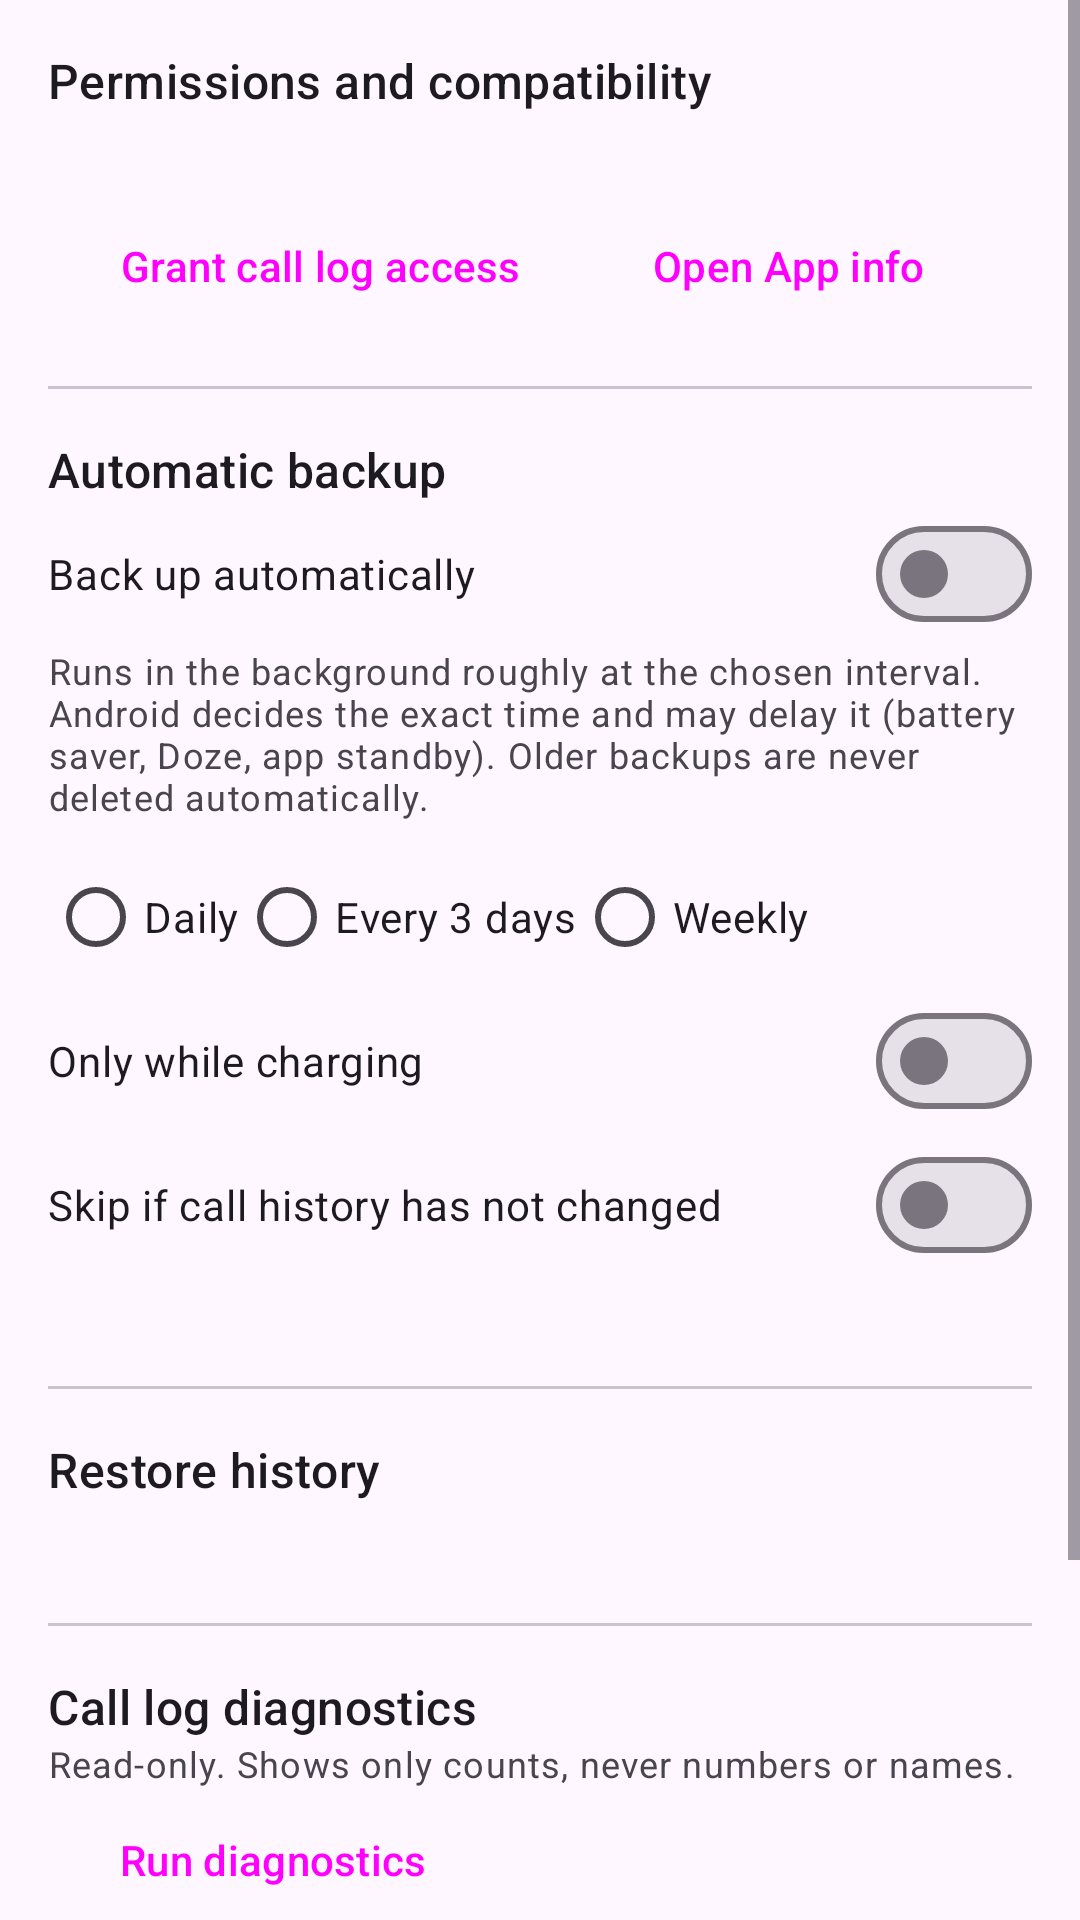

Produce the Android XML layout that renders to this screen, including the resource entries it uses.
<!-- AndroidManifest.xml: application theme Theme.OpenCall -->
<!-- res/layout/fragment_settings.xml -->
<?xml version="1.0" encoding="utf-8"?>
<ScrollView xmlns:android="http://schemas.android.com/apk/res/android"
    android:layout_width="match_parent"
    android:layout_height="match_parent">

    <LinearLayout
        android:layout_width="match_parent"
        android:layout_height="wrap_content"
        android:orientation="vertical"
        android:padding="16dp">

        <TextView
            style="@style/TextAppearance.Material3.TitleMedium"
            android:layout_width="match_parent"
            android:layout_height="wrap_content"
            android:text="Permissions and compatibility" />

        <TextView
            android:id="@+id/permissionStatus"
            android:layout_width="match_parent"
            android:layout_height="wrap_content"
            android:layout_marginTop="8dp"
            android:textAppearance="?attr/textAppearanceBodyMedium" />

        <LinearLayout
            android:layout_width="match_parent"
            android:layout_height="wrap_content"
            android:orientation="horizontal">

            <Button
                android:id="@+id/grantButton"
                style="@style/Widget.Material3.Button.TonalButton"
                android:layout_width="wrap_content"
                android:layout_height="wrap_content"
                android:layout_marginEnd="8dp"
                android:text="@string/grant_permission" />

            <Button
                android:id="@+id/appInfoButton"
                style="@style/Widget.Material3.Button.TextButton"
                android:layout_width="wrap_content"
                android:layout_height="wrap_content"
                android:text="@string/open_app_info" />
        </LinearLayout>

        <com.google.android.material.divider.MaterialDivider
            android:layout_width="match_parent"
            android:layout_height="wrap_content"
            android:layout_marginVertical="16dp" />

        <TextView
            style="@style/TextAppearance.Material3.TitleMedium"
            android:layout_width="match_parent"
            android:layout_height="wrap_content"
            android:text="Automatic backup" />

        <com.google.android.material.materialswitch.MaterialSwitch
            android:id="@+id/autoEnabled"
            android:layout_width="match_parent"
            android:layout_height="wrap_content"
            android:text="Back up automatically" />

        <TextView
            android:layout_width="match_parent"
            android:layout_height="wrap_content"
            android:text="Runs in the background roughly at the chosen interval. Android decides the exact time and may delay it (battery saver, Doze, app standby). Older backups are never deleted automatically."
            android:textAppearance="?attr/textAppearanceBodySmall" />

        <RadioGroup
            android:id="@+id/autoInterval"
            android:layout_width="match_parent"
            android:layout_height="wrap_content"
            android:layout_marginTop="8dp"
            android:orientation="horizontal">

            <RadioButton
                android:id="@+id/interval1"
                android:layout_width="wrap_content"
                android:layout_height="wrap_content"
                android:text="Daily" />

            <RadioButton
                android:id="@+id/interval3"
                android:layout_width="wrap_content"
                android:layout_height="wrap_content"
                android:text="Every 3 days" />

            <RadioButton
                android:id="@+id/interval7"
                android:layout_width="wrap_content"
                android:layout_height="wrap_content"
                android:text="Weekly" />
        </RadioGroup>

        <com.google.android.material.materialswitch.MaterialSwitch
            android:id="@+id/autoCharging"
            android:layout_width="match_parent"
            android:layout_height="wrap_content"
            android:text="Only while charging" />

        <com.google.android.material.materialswitch.MaterialSwitch
            android:id="@+id/autoSkipUnchanged"
            android:layout_width="match_parent"
            android:layout_height="wrap_content"
            android:text="Skip if call history has not changed" />

        <TextView
            android:id="@+id/autoStatus"
            android:layout_width="match_parent"
            android:layout_height="wrap_content"
            android:layout_marginTop="4dp"
            android:textAppearance="?attr/textAppearanceBodySmall" />

        <com.google.android.material.divider.MaterialDivider
            android:layout_width="match_parent"
            android:layout_height="wrap_content"
            android:layout_marginVertical="16dp" />

        <TextView
            style="@style/TextAppearance.Material3.TitleMedium"
            android:layout_width="match_parent"
            android:layout_height="wrap_content"
            android:text="Restore history" />

        <TextView
            android:id="@+id/restoreHistory"
            android:layout_width="match_parent"
            android:layout_height="wrap_content"
            android:layout_marginTop="8dp"
            android:textAppearance="?attr/textAppearanceBodySmall" />

        <com.google.android.material.divider.MaterialDivider
            android:layout_width="match_parent"
            android:layout_height="wrap_content"
            android:layout_marginVertical="16dp" />

        <TextView
            style="@style/TextAppearance.Material3.TitleMedium"
            android:layout_width="match_parent"
            android:layout_height="wrap_content"
            android:text="Call log diagnostics" />

        <TextView
            android:layout_width="match_parent"
            android:layout_height="wrap_content"
            android:text="Read-only. Shows only counts, never numbers or names."
            android:textAppearance="?attr/textAppearanceBodySmall" />

        <Button
            android:id="@+id/diagnosticsButton"
            style="@style/Widget.Material3.Button.TonalButton"
            android:layout_width="wrap_content"
            android:layout_height="wrap_content"
            android:text="Run diagnostics" />

        <TextView
            android:id="@+id/diagnosticsText"
            android:layout_width="match_parent"
            android:layout_height="wrap_content"
            android:textAppearance="?attr/textAppearanceBodySmall"
            android:textIsSelectable="true" />

        <com.google.android.material.divider.MaterialDivider
            android:layout_width="match_parent"
            android:layout_height="wrap_content"
            android:layout_marginVertical="16dp" />

        <TextView
            style="@style/TextAppearance.Material3.TitleMedium"
            android:layout_width="match_parent"
            android:layout_height="wrap_content"
            android:text="Storage and privacy" />

        <TextView
            android:id="@+id/storageInfo"
            android:layout_width="match_parent"
            android:layout_height="wrap_content"
            android:layout_marginTop="8dp"
            android:textAppearance="?attr/textAppearanceBodySmall" />

        <TextView
            android:id="@+id/about"
            android:layout_width="match_parent"
            android:layout_height="wrap_content"
            android:layout_marginTop="16dp"
            android:textAppearance="?attr/textAppearanceBodySmall" />
    </LinearLayout>
</ScrollView>
<!-- resources referenced by this layout -->
<resources>
  <string name="grant_permission">Grant call log access</string>
  <string name="open_app_info">Open App info</string>
  <style name="Theme.OpenCall" parent="Theme.Material3.DayNight.NoActionBar">
          <item name="colorPrimary">@color/brand</item>
          <item name="colorSecondary">@color/brand</item>
      </style>
  <color name="brand">#1F6F5C</color>
</resources>
